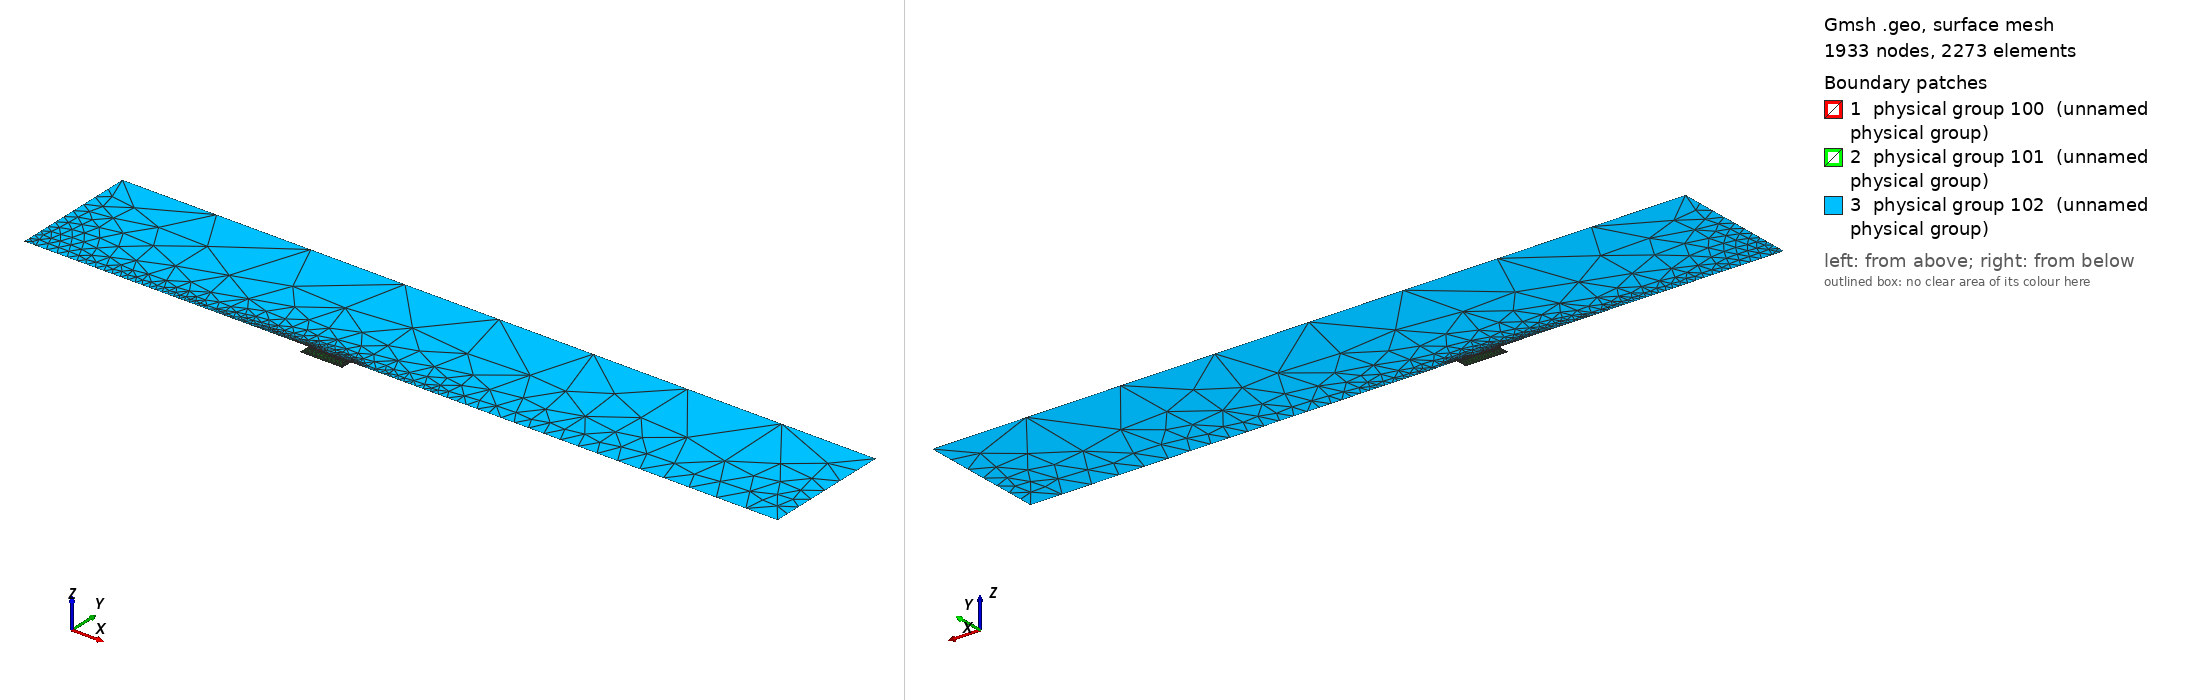

Gmsh geometry script, surface-meshed: 1933 nodes, 2273 surface elements. Boundary patches (legend numbers): 1 physical group 100 (unnamed physical group), 2 physical group 101 (unnamed physical group), 3 physical group 102 (unnamed physical group). Left view from above one corner, right view from below the opposite corner. Legend entries are the model's physical surfaces. The drawing asked Gmsh for element sizes between 1% and 20% of the model's largest extent; the script's own settings can give other sizes.

=== mesh.geo (drawn) ===
// Macro parameters
deltaStar = 1;
D = 4 * deltaStar; // depth of the gap 
W = 15 * deltaStar; // width of the gap
BL = 0.5 * deltaStar; // height of the second layer of quad elements
x0 = 100 * deltaStar; // x distance from inflow to gap
lengthOutflow = 150 * deltaStar; // length after the gap
x1 = 2 * BL; // first point of quads in the domain
lengthQuadsOutflow = 3 * BL;
x2 = W + lengthQuadsOutflow; // last point of quads in the domain
x3 = W + lengthOutflow; // last point of the domain
triagHeightRegion = 45 * deltaStar; // height of the triangular region
h = triagHeightRegion; // height of the domain


// Micro parameters
dx = 0.05; // dx of square elements near the leading and trailing edge of the gap (most resolution-demanding points in the domain)
size_triag_v_top = 8; // size of the elements in the upper triangular region
size_triag_v_inflow = 1; // size of the elements in the lower triangular region (inflow part)
size_triag_v_outflow = 4; // size of the elements in the lower triangular region (outflow part)
size_triag_h_inflow = 4; // size of the elements in the horizontal direction in the triangular region (inflow part)
size_triag_h_outflow = 6; // size of the elements in the horizontal direction in the triangular region (outflow part)

// All the value below are between 0 and 1. =1  means the elements are all equal in size. Avoid using values very close to 1, because we dividing by log(p) in the formula.
p_in_v_right = 0.87; // densitiy concentration of elements inside the gap, vertically, near the right wall.
p_in_v_left = 0.8; // densitiy concentration of elements inside the gap, vertically, near the left wall.
p_in_h = 0.9; // densitiy concentration of elements inside the gap, horizontally. 

p_out_h = 0.75; // densitiy concentration of elements outside the gap, horizontally.
p_out_v_inflow = 0.9; // densitiy concentration of elements outside the gap, vertically, near the inflow.
p_out_v_outflow = 0.9; // densitiy concentration of elements outside the gap, vertically, near the outflow.
p_triag_h_inflow = 0.9; // densitiy concentration of elements in the triangular region of the domain, horizontally.
p_triag_h_outflow = p_triag_h_inflow; // densitiy concentration of elements in the triangular region of the domain, horizontally.
p_triag_v_inflow = 0.96; // densitiy concentration of elements in the triangular region of the domain, vertically, near the inflow.
p_triag_v_outflow = 0.93; // densitiy concentration of elements in the triangular region of the domain, vertically, near the outflow.


// Automated parameters 
a_in_v_right = dx / (W / 2);
a_in_v_left = dx / (W / 2);
a_in_h = dx / (D / 2);
a_out_h = dx / BL;
a_out_v_inflow = dx / x1;
a_out_v_outflow = dx / lengthQuadsOutflow;

// for the derivation of the formula, see file 20250123_gmshFormula.md in the docs folder
N_in_v_right = Ceil( Log (a_in_v_right / (1 - p_in_v_right + a_in_v_right * p_in_v_right)) / Log(p_in_v_right) );
N_in_v_left = Ceil( Log (a_in_v_left / (1 - p_in_v_left + a_in_v_left * p_in_v_left)) / Log(p_in_v_left) );
N_in_h = Ceil( Log (a_in_h / (1 - p_in_h + a_in_h * p_in_h)) / Log(p_in_h) );
N_out_h = Ceil( Log (a_out_h / (1 - p_out_h + a_out_h * p_out_h)) / Log(p_out_h) );
N_out_v_inflow = Ceil( Log (a_out_v_inflow / (1 - p_out_v_inflow + a_out_v_inflow * p_out_v_inflow)) / Log(p_out_v_inflow) );
N_out_v_outflow = Ceil( Log (a_out_v_outflow / (1 - p_out_v_outflow + a_out_v_outflow * p_out_v_outflow)) / Log(p_out_v_outflow) );

// for triangular region
N_triag_v_top = Ceil( (x3 - x0) / size_triag_v_top ); // we assume p_triag_v = 1, otherwise the formula is different
N_triag_v_inflow = Ceil( Abs(x1 - x0) / size_triag_v_inflow );
N_triag_v_outflow = Ceil( Abs(x3 - x2) / size_triag_v_outflow );
N_triag_h_inflow = Ceil( h / size_triag_h_inflow );
N_triag_h_outflow = Ceil( h / size_triag_h_outflow );


Point(1) = {-x0, 0, 0};
Point(2) = {0,0,0};
Point(3) = {0,-D,0};
Point(4) = {W,-D,0};
Point(5) = {W,0,0};
Point(6) = {x3,0,0};
Point(8) = {x3,h,0};
Point(9) = {-x0,h,0};
Point(11) = {0,BL,0};
Point(12) = {W,BL,0};
Point(13) = {W/2,0,0};
Point(14) = {W/2,BL,0};
Point(15) = {0,-D/2,0};
Point(16) = {W/2,-D,0};
Point(17) = {W,-D/2,0};
Point(18) = {-x1,0,0};
Point(19) = {-x1,BL,0};
Point(20) = {x2,0,0};
Point(21) = {x2,BL,0};

Line(1) = {1,18};
Line(2) = {2,15};
Line(3) = {3,16};
Line(4) = {4,17};
Line(5) = {5,20};
Line(6) = {6,8};
Line(8) = {8,9};
Line(9) = {9,1};
Line(11) = {19,11};
Line(12) = {11,14};
Line(13) = {12,21};
Line(14) = {2,13};
Line(15) = {15,3};
Line(16) = {16,4};
Line(17) = {17,5};
Line(18) = {13,5};
Line(19) = {14,12};
Line(20) = {20,6};
Line(21) = {20,21};
Line(22) = {18,2};
Line(23) = {18,19};

Curve Loop(1) = {5, 21, -13, -19, -12, -11, -23, 22, 14, 18};
Plane Surface(1) = {1};

Curve Loop(2) = {2, 15, 3, 16, 4, 17, -18, -14};
Plane Surface(2) = {2};

Curve Loop(3) = {1, 23, 11, 12, 19, 13, -21, 20, 6, 8, 9};
Plane Surface(3) = {3};


// This defines the surfaces that will be meshed with quad elements
Transfinite Surface {1} = {18, 20, 21, 19}; // number '2' must match the number '2' of plane surface
Transfinite Surface {2} = {3, 4, 5, 2}; // number '1' must match the number '1' of plane surface

Transfinite Curve {18, 16, 19} = N_in_v_right Using Progression p_in_v_right;
Transfinite Curve {-14, -3, -12} = N_in_v_left Using Progression p_in_v_left;
Transfinite Curve {-2, 15, 17, -4} = N_in_h Using Progression p_in_h;


Transfinite Curve {-21,-23} = N_out_h Using Progression p_out_h;
Transfinite Curve {22, 11} = N_out_v_inflow Using Progression p_out_v_inflow;
Transfinite Curve {-13, -5} = N_out_v_outflow Using Progression p_out_v_outflow;

Recombine Surface {1, 2};

Transfinite Curve {8} = N_triag_v_top Using Progression 1;
Transfinite Curve {1} = N_triag_v_inflow Using Progression p_triag_v_inflow;
Transfinite Curve {-20} = N_triag_v_outflow Using Progression p_triag_v_outflow;
Transfinite Curve {9} = N_triag_h_inflow Using Progression p_triag_h_inflow;
Transfinite Curve {-6} = N_triag_h_outflow Using Progression p_triag_h_outflow;

// defining boundary
Physical Curve(1) = {9}; // inlet
Physical Curve(2) = {6}; // outlet
Physical Curve(3) = {8}; // top
Physical Curve(4) = {1, 22, 2, 15, 3, 16, 4, 17, 5, 20}; // wall


Physical Surface(100) = {1};
Physical Surface(101) = {2};
Physical Surface(102) = {3};
